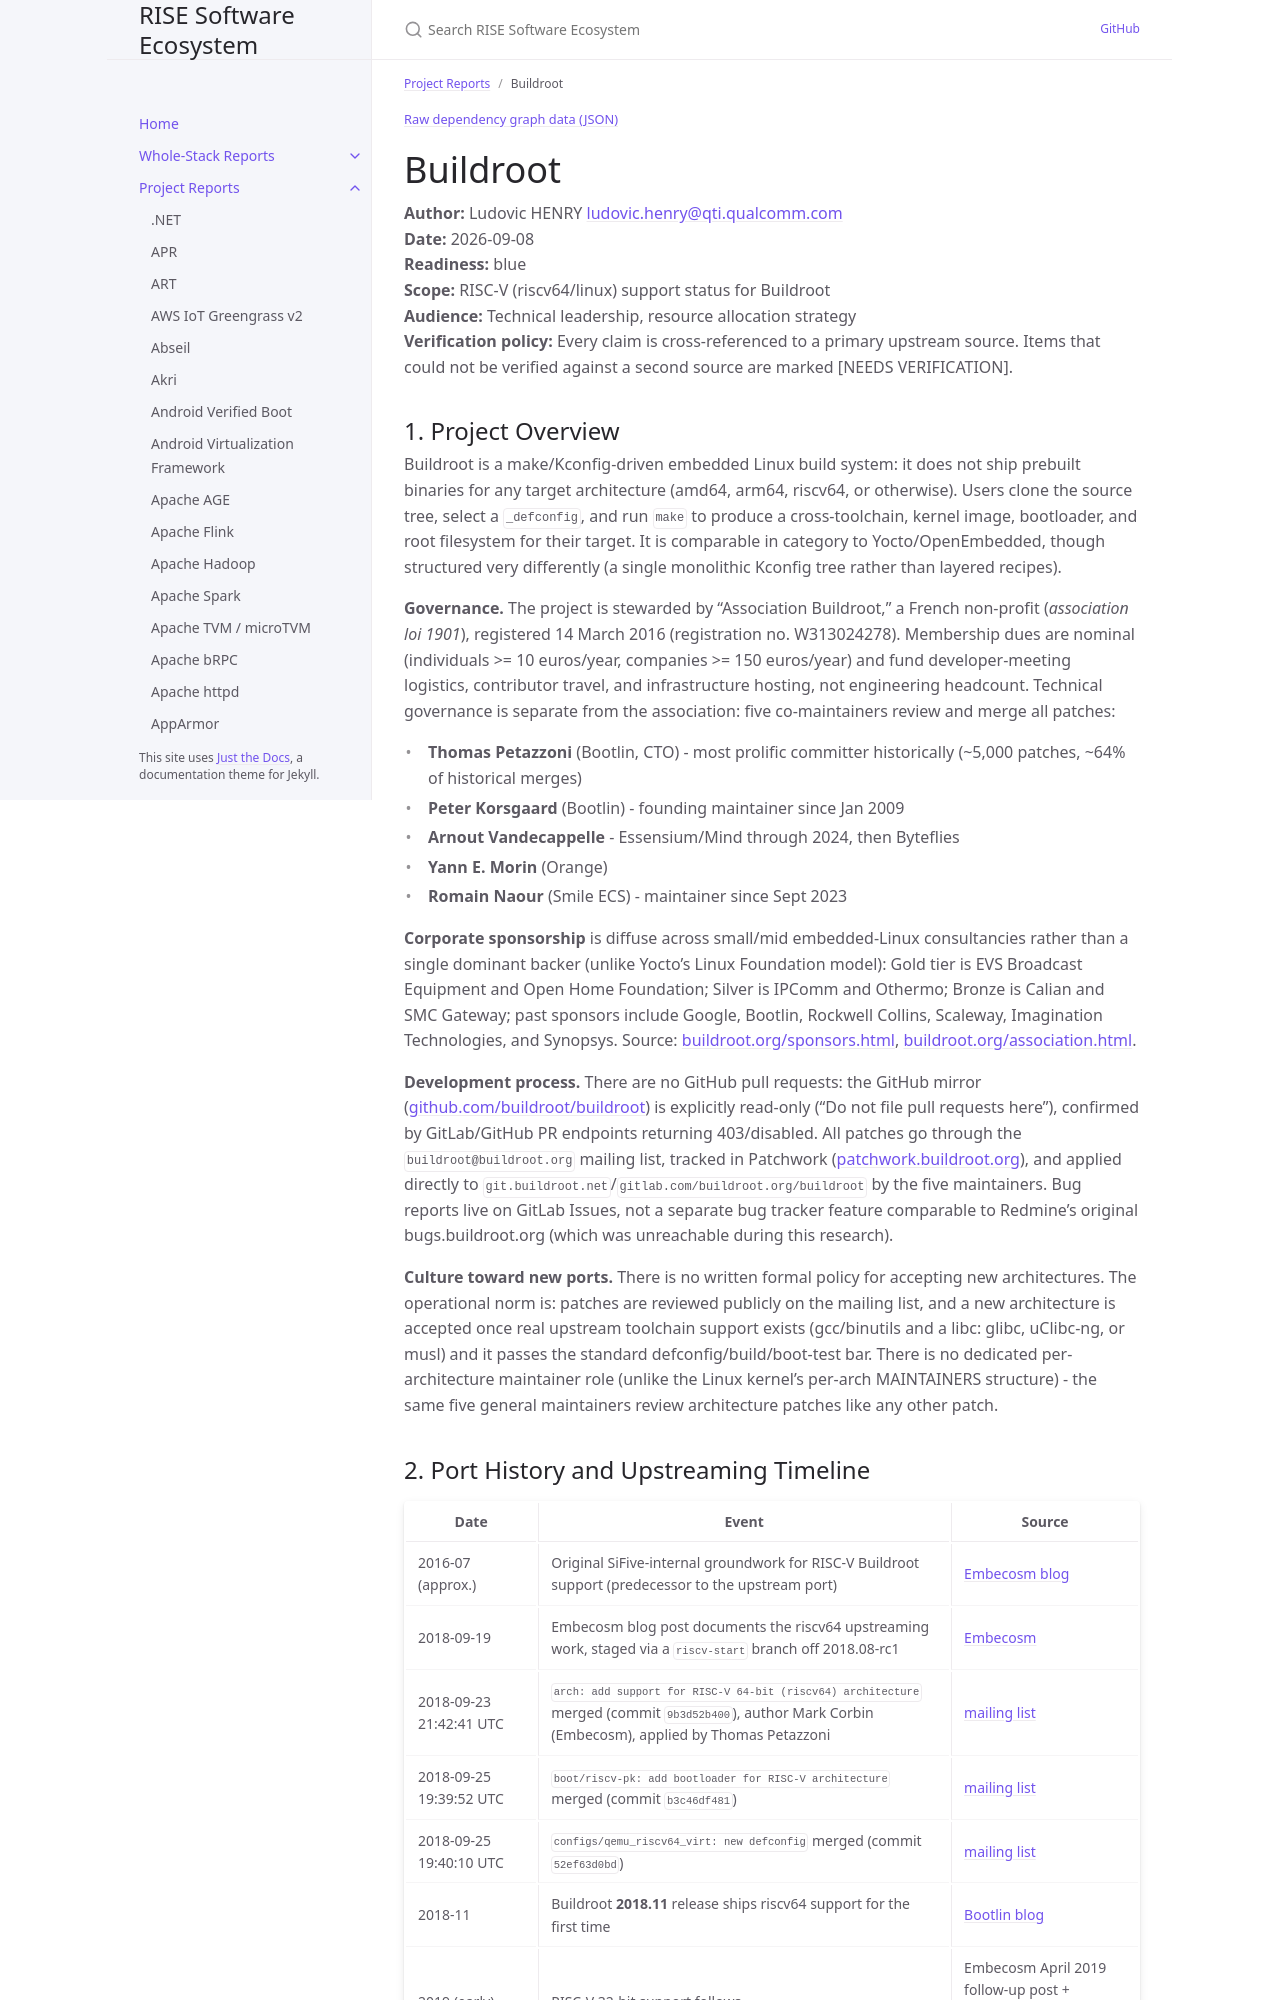

repository: riseproject-dev/sw-ecosystem · page: pr-preview/pr-9/project-reports/buildroot.html · generator: jekyll

---
title: Buildroot
parent: Project Reports
color: blue
dependencies:
  - name: GCC
    relation: build-dependency
    criticality: critical
  - name: GNU binutils
    relation: build-dependency
    criticality: critical
  - name: GNU make
    relation: build-dependency
    criticality: critical
  - name: Perl
    relation: build-dependency
    criticality: critical
---

{% include dependency-graph.html slug="dependencies" subset="buildroot" %}

# Buildroot

**Author:** Ludovic HENRY <ludovic.henry@qti.qualcomm.com><br/>
**Date:** 2026-09-08<br/>
**Readiness:** blue<br/>
**Scope:** RISC-V (riscv64/linux) support status for Buildroot<br/>
**Audience:** Technical leadership, resource allocation strategy<br/>
**Verification policy:** Every claim is cross-referenced to a primary upstream source. Items that could not be verified against a second source are marked [NEEDS VERIFICATION].<br/>

## 1. Project Overview

Buildroot is a make/Kconfig-driven embedded Linux build system: it does not ship prebuilt binaries for any target architecture (amd64, arm64, riscv64, or otherwise). Users clone the source tree, select a `_defconfig`, and run `make` to produce a cross-toolchain, kernel image, bootloader, and root filesystem for their target. It is comparable in category to Yocto/OpenEmbedded, though structured very differently (a single monolithic Kconfig tree rather than layered recipes).

**Governance.** The project is stewarded by "Association Buildroot," a French non-profit (*association loi 1901*), registered 14 March 2016 (registration no. W313024278). Membership dues are nominal (individuals >= 10 euros/year, companies >= 150 euros/year) and fund developer-meeting logistics, contributor travel, and infrastructure hosting, not engineering headcount. Technical governance is separate from the association: five co-maintainers review and merge all patches:

- **Thomas Petazzoni** (Bootlin, CTO) - most prolific committer historically (~5,000 patches, ~64% of historical merges)
- **Peter Korsgaard** (Bootlin) - founding maintainer since Jan 2009
- **Arnout Vandecappelle** - Essensium/Mind through 2024, then Byteflies
- **Yann E. Morin** (Orange)
- **Romain Naour** (Smile ECS) - maintainer since Sept 2023

**Corporate sponsorship** is diffuse across small/mid embedded-Linux consultancies rather than a single dominant backer (unlike Yocto's Linux Foundation model): Gold tier is EVS Broadcast Equipment and Open Home Foundation; Silver is IPComm and Othermo; Bronze is Calian and SMC Gateway; past sponsors include Google, Bootlin, Rockwell Collins, Scaleway, Imagination Technologies, and Synopsys. Source: [buildroot.org/sponsors.html](https://buildroot.org/sponsors.html), [buildroot.org/association.html](https://buildroot.org/association.html).

**Development process.** There are no GitHub pull requests: the GitHub mirror ([github.com/buildroot/buildroot](https://github.com/buildroot/buildroot)) is explicitly read-only ("Do not file pull requests here"), confirmed by GitLab/GitHub PR endpoints returning 403/disabled. All patches go through the `buildroot@buildroot.org` mailing list, tracked in Patchwork ([patchwork.buildroot.org](https://patchwork.buildroot.org)), and applied directly to `git.buildroot.net`/`gitlab.com/buildroot.org/buildroot` by the five maintainers. Bug reports live on GitLab Issues, not a separate bug tracker feature comparable to Redmine's original bugs.buildroot.org (which was unreachable during this research).

**Culture toward new ports.** There is no written formal policy for accepting new architectures. The operational norm is: patches are reviewed publicly on the mailing list, and a new architecture is accepted once real upstream toolchain support exists (gcc/binutils and a libc: glibc, uClibc-ng, or musl) and it passes the standard defconfig/build/boot-test bar. There is no dedicated per-architecture maintainer role (unlike the Linux kernel's per-arch MAINTAINERS structure) - the same five general maintainers review architecture patches like any other patch.
